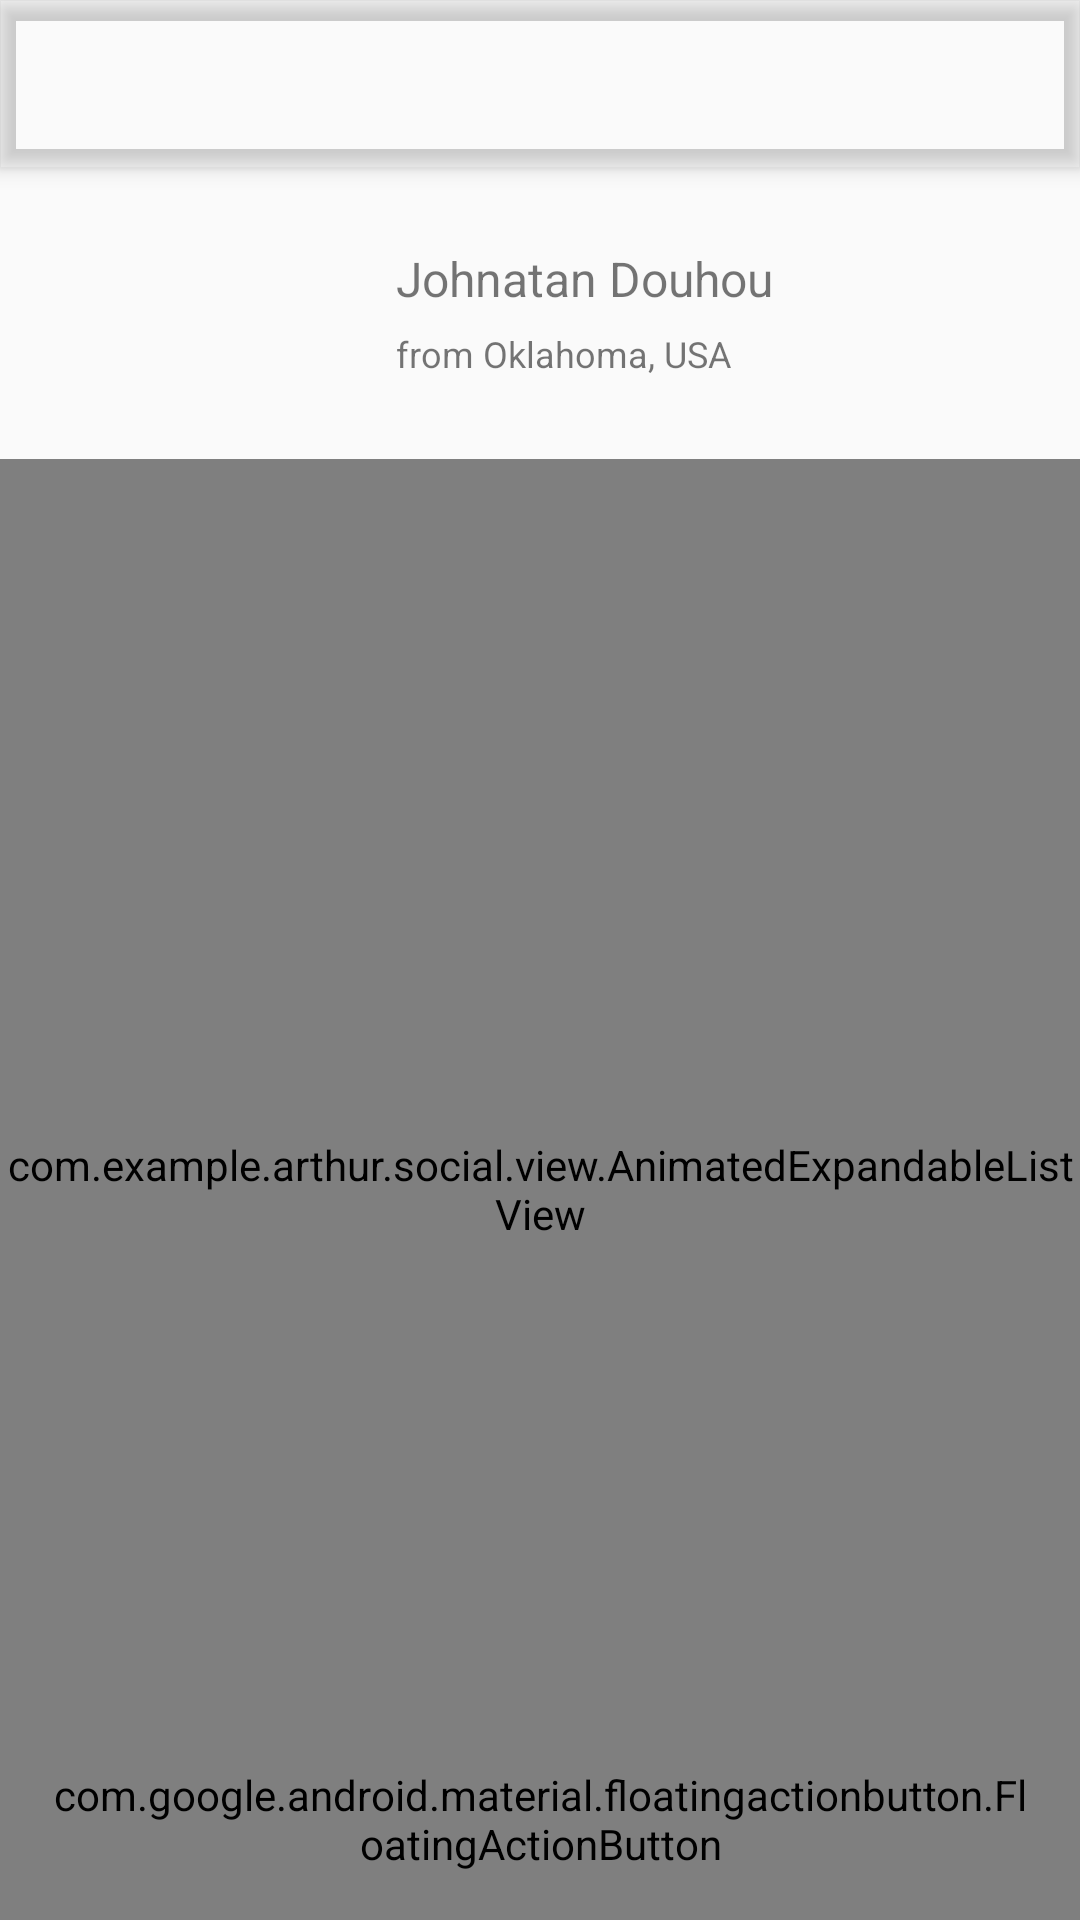

Reconstruct the res/layout file that produces this screen, plus the resources it refers to.
<!-- AndroidManifest.xml: application theme AppTheme -->
<!-- res/layout/opportunity_expandable_list_view.xml -->
<?xml version="1.0" encoding="utf-8"?>
<android.support.design.widget.CoordinatorLayout xmlns:android="http://schemas.android.com/apk/res/android"
    xmlns:app="http://schemas.android.com/apk/res-auto"
    xmlns:tools="http://schemas.android.com/tools"
    android:layout_width="match_parent"
    android:layout_height="match_parent"
    android:fitsSystemWindows="true"
    tools:context="com.example.arthur.social.OpportunityExpandableListView">

    <android.support.design.widget.AppBarLayout
        android:layout_width="match_parent"
        android:layout_height="wrap_content"
        android:theme="@style/AppTheme.AppBarOverlay">

        <android.support.v7.widget.Toolbar
            android:id="@+id/toolbar"
            android:layout_width="match_parent"
            android:layout_height="?attr/actionBarSize"
            android:background="?attr/colorPrimary"
            app:popupTheme="@style/AppTheme.PopupOverlay" />

    </android.support.design.widget.AppBarLayout>

    <include layout="@layout/opportunity_expandable_list_view_content" />

    <android.support.design.widget.FloatingActionButton
        android:id="@+id/fab"
        android:layout_width="wrap_content"
        android:layout_height="wrap_content"
        android:layout_gravity="bottom|end"
        android:layout_margin="@dimen/fab_margin"
        app:srcCompat="@drawable/ic_add_black_24dp"
        app:backgroundTint="?attr/colorPrimary" />

</android.support.design.widget.CoordinatorLayout>
<!-- res/layout/opportunity_expandable_list_view_content.xml (included above) -->
<?xml version="1.0" encoding="utf-8"?>
<RelativeLayout xmlns:android="http://schemas.android.com/apk/res/android"
    xmlns:app="http://schemas.android.com/apk/res-auto"
    xmlns:tools="http://schemas.android.com/tools"
    android:id="@+id/opportuniity_expandable_list_view_content"
    android:layout_width="match_parent"
    android:layout_height="match_parent"
    app:layout_behavior="@string/appbar_scrolling_view_behavior"
    tools:context="com.example.arthur.social.OpportunityExpandableListView"
    tools:showIn="@layout/opportunity_expandable_list_view">

    <RelativeLayout
        android:layout_width="match_parent"
        android:layout_height="97dp"
        android:id="@+id/opportunity_image">

        <ImageView
            android:id="@+id/expandable_lv_social_background_image"
            android:layout_width="match_parent"
            android:layout_height="match_parent"
            android:contentDescription="@string/cd_main_image"
            android:scaleType="centerCrop"
            android:src="@drawable/expandable_social_background_image" />

        <LinearLayout
            android:layout_width="match_parent"
            android:layout_height="wrap_content"
            android:gravity="center_vertical" >

            <ImageView
                android:id="@+id/opportunity_expandable_list_view_image"
                android:layout_width="64dp"
                android:layout_height="64dp"
                android:layout_marginBottom="16dp"
                android:layout_marginLeft="40dp"
                android:layout_marginRight="24dp"
                android:layout_marginTop="16dp" />

            <LinearLayout
                android:layout_width="wrap_content"
                android:layout_height="wrap_content"
                android:layout_centerInParent="true"
                android:layout_marginLeft="4dp"
                android:gravity="center_vertical"
                android:orientation="vertical" >

                <TextView
                    android:id="@+id/opportunity_expandable_list_view_name"
                    android:layout_width="wrap_content"
                    android:layout_height="wrap_content"
                    android:layout_marginBottom="6dp"
                    android:text="Johnatan Douhou"
                    android:textSize="16sp"/>

                <TextView
                    android:id="@+id/opportunity_expandable_list_view_place"
                    android:layout_width="wrap_content"
                    android:layout_height="wrap_content"
                    android:text="from Oklahoma, USA"
                    android:textSize="12sp"/>
            </LinearLayout>
        </LinearLayout>
    </RelativeLayout>

    <com.example.arthur.social.view.AnimatedExpandableListView
        android:id="@+id/opportunity_expandable_list_view"
        android:layout_below="@+id/opportunity_image"
        android:layout_width="match_parent"
        android:layout_height="match_parent" >
    </com.example.arthur.social.view.AnimatedExpandableListView>

</RelativeLayout>
<!-- resources referenced by this layout -->
<resources>
  <dimen name="fab_margin">16dp</dimen>
  <string name="cd_main_image">main image</string>
  <style name="AppTheme.AppBarOverlay" parent="ThemeOverlay.AppCompat.Dark.ActionBar" />
  <style name="AppTheme.PopupOverlay" parent="ThemeOverlay.AppCompat.Light" />
  <style name="AppTheme" parent="Theme.AppCompat.Light.DarkActionBar">
          <item name="actionBarStyle">@style/ActionBarStyle</item>
  	    <item name="colorPrimary">@color/main_color_500</item>
  	    <item name="colorPrimaryDark">@color/main_color_700</item>
          <item name="windowNoTitle">true</item>
      </style>
  <style name="ActionBarStyle" parent="@style/Widget.AppCompat.Light.ActionBar">
          <item name="background">@color/main_color_500</item>
          <item name="titleTextStyle">@style/ActionBarStyle.TitleTextStyle</item>
      </style>
  <color name="main_color_500">@color/material_purple_500</color>
  <color name="main_color_700">@color/material_purple_700</color>
  <style name="ActionBarStyle.TitleTextStyle" parent="@style/TextAppearance.Widget.AppCompat.Toolbar.Title">
          <item name="android:textColor">@android:color/white</item>
          <item name="android:textColorPrimary">@android:color/white</item>
      </style>
</resources>
